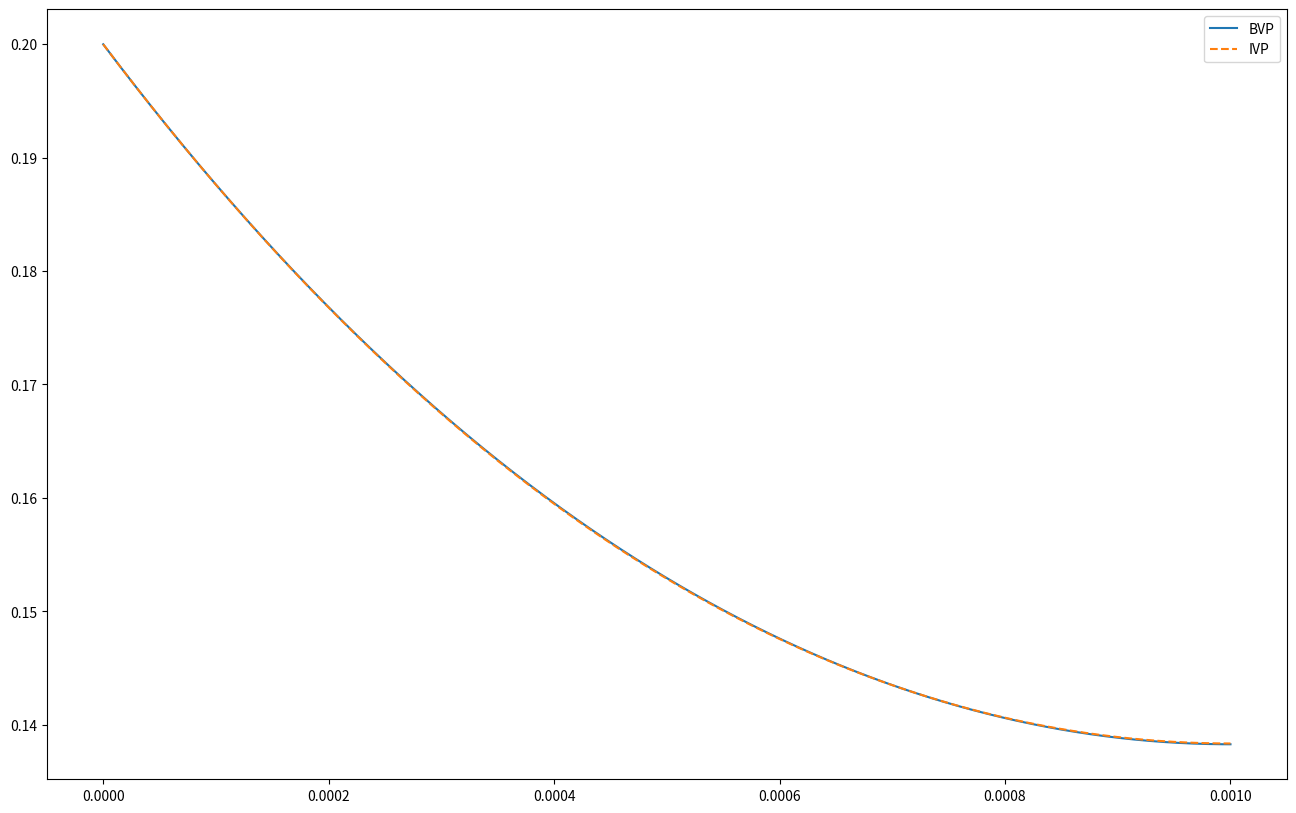

Write Python code to recreate this figure.
from scipy.integrate import solve_bvp, solve_ivp
import matplotlib.pyplot as plt
import numpy as np
from scipy.optimize import fsolve

# [redacted]
# [redacted]

# Define the number of nodes
n = 1000

# Define the Values and initial values
k = 0.001
D = 1.2*10**(-9)
Ca0 = 0.2

# Define x Span
x0 = 0
xEnd = 0.001

# Define XVector and Y Matrix
xVals = np.linspace(x0, xEnd, n)
CaVals = np.zeros((2, xVals.size))

# Define the Function
def dfdx (t, f):
    # Unpack
    [Ca, u] = f
    return [u, (k*Ca)/D]

# Define the Boundary Condition
def BCs (fa, fb):
    
    BC1 = fa[0] - Ca0
    BC2 = fb[1]
    
    return [BC1, BC2]

# Solve the Solution
solution = solve_bvp(dfdx, BCs, xVals, CaVals)

# Extract the Solution
CaSol = solution.y[0]

# Plot
plt.figure(figsize=(16, 10))
plt.plot(xVals, CaSol, label="BVP")

#
# IVp Solution
#

# Create the Solver function
# Use Solve IVP to solve for the uValue
# Return the index to get Dy/dx [i, j] i = 1 for derivative (since u = dy/dx) j = -1 because the boundary condition is at the end
def Solver (uGuess):
    
    yGuess = solve_ivp(dfdx, (x0, xEnd), [Ca0, uGuess[0]])
    
    # Return result as Residual (yGuess - 0)
    return yGuess.y[1, -1]

# Define the Initial guess (use the solution)
uGuess = [solution.y[1, -1]] 

# Use FSolve to optimize the uValue boundary
uVal = fsolve(Solver, uGuess)

# Finally use fSolve for real
solIVP = solve_ivp(dfdx, [x0, xEnd], [Ca0, uVal[0]], t_eval=xVals)

# Plot the solution
plt.plot(xVals, solIVP.y[0], "--", label="IVP")
plt.legend()
plt.show()